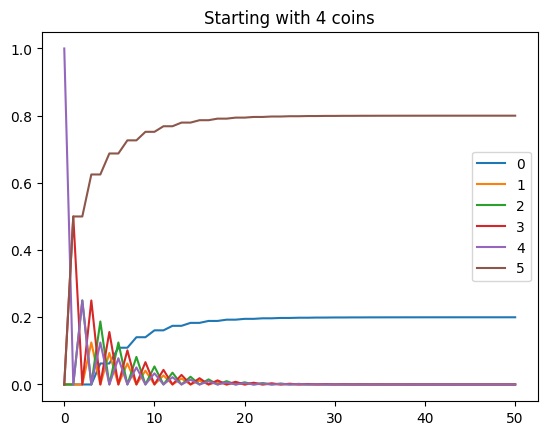

Generate this figure with matplotlib:
import numpy as np
import pandas as pd

import matplotlib.pyplot as plt
plt.rcParams["font.family"] = "Times"

P = np.array([[1, 0, 0, 0, 0, 0],
              [0.5, 0, 0.5, 0, 0, 0],
              [0, 0.5, 0, 0.5, 0, 0],
              [0, 0, 0.5, 0, 0.5, 0],
              [0, 0, 0, 0.5, 0, 0.5],
              [0, 0, 0, 0, 0, 1]])
state = np.array([[0, 0, 0, 0, 1, 0]])

stateHist = state
dfStateHist = pd.DataFrame(state)
distr_hist = [[0, 0, 0, 0, 0, 0]]

i = 0
tmp = state.dot(P)
while i < 3:
    tmp = np.dot(tmp,P)
    print(tmp)
    i += 1

for x in range(50):
    state = np.dot(state, P)
    print(state)
    stateHist = np.append(stateHist, state, axis=0)

dfDistrHist = pd.DataFrame(stateHist)
dfDistrHist.plot()
plt.title("Starting with 4 coins")
plt.show()
